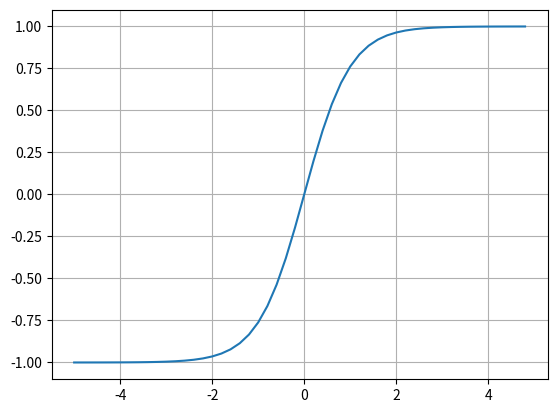

The script that saved this image:
# -*- coding: utf-8 -*-
"""activation-function.ipynb

Automatically generated by Colab.

Original file is located at
    https://colab.research.google.com/<link-removed>
"""

# Commented out IPython magic to ensure Python compatibility.
import math
import numpy as np
import matplotlib.pyplot as plt
# %matplotlib inline

# In a neural network neurons are what make up the layers
# In the input layer each neuron represents the features from the input
# These are then passed on to the next layer
# In the hidden & output layers
# Each neuron gets an input and multiplicatively applies the weights (that are connected to it) summing all of the results
# Then it adds a bias term to this result, shifting it in a direction (giving more flexibility)
# This result is taken to the activation function
# There are lots of common activation functions like sigmoid, reLu, and tanh
# Overall they usually squash the results giving an output of a range dependent on function used (ex. -1 to 1)
# finally what comes out is the output from the activation function
# This is passed on to the next neuron until they reach the output layer and softmax is applied

plt.plot(np.arange(-5, 5, 0.2), np.tanh(np.arange(-5, 5, 0.2))); plt.grid();
# Inputs get squashed on the y-coord to be in a range of -1 to 1, this is the tanh activation function

class Value:
  """
  Takes a single scalar value, to keep track of (essentially wraps it)

  Scalar value is taking in via data, and it is wrapped in the class via -> self.data

  The double underscore is used to define the operators of the functions, and are automatically called via interepreter
  aka magic function. This allows them to replace certain things or have things happen in a manner when something is done.

  Example:
  __repr__: provides the string representation of the object
  __add__: allows u to define the behavior of the addition operator when used with objects of the class
  """
  def __init__(self, data, _children=(), _op=''): # creating children as an immutable list
    self.data = data
    self.grad = 0.0 # Maintains the derivative of the output/loss func in respect to the current val
    # Being intialized to zero, so we assume it doesnt have an effect on the output

    self._prev = set(_children) # set to remove duplicates
  #  Need connective tissue, and want to make this a graph --
  # so we need pointers to know what values create other values
  # Thus prev is introduced
    self._op = _op
    self._backward = lambda: None # Intially a function that doesnt do anything, like for a leaf node theres nothing to do


  def __repr__(self):
    return f"Value(data={self.data})"

  def __add__(self, other):
    """
    Takes another value, and takes its sellf and then gets its own value and adds it to the other and returns it
    """
    out = Value(self.data + other.data, (self, other), '+') # feed in children of the val, which is a tuple of itself and other
    def _backward():
      self.grad = 1.0 * out.grad
      other.grad = 1.0 * out.grad
    out._backward = _backward
    return out

  def __mul__(self, other):
    out = Value(self.data * other.data , (self, other), '*') # feed in children of the val, which is a tuple of itself and other
    def _backward():
      self.grad = other.data * out.grad
      other.grad = self.data * out.grad
    out._backward = _backward
    return out

  def tanh(self):
    x = self.data
    t = (math.exp(2*x) - 1)/(math.exp(2*x) + 1)
    out = Value(t, (self, ), 'tanh')

    def _backward():
      self.grad = (1 - t**2) * out.grad
    out._backward = _backward
    return out

# 2d neuron,

# with the inputs x1 and x2

x1 = Value(2.0)
x2 = Value(0.0)

# weights w1,w2 of the neuron--the ones connecting them essentially

w1 = Value(-3.0)
w2 = Value(1.0)

# bias of the neuron to shift neuron and create flexibility
b = Value(6.8813735870195432)

# input 1 times weight 1, and input 2 times weight 2; sum those; add the biases on top
x1w1 = x1*w1
x2w2 = x2*w2
x1w1x2w2 = x1w1 + x2w2
n = x1w1x2w2 + b

# So up to here we basically took the inputs & multiplied them by the weights, summed it, and added the biases on top
# Now we need to run this through the activation function

o = n.tanh()
print(o)
# Squashed the input

o.grad = 1.0 # Since grad starts as zero, we need to set the base case to 1.0
o._backward()

print(n.grad) # Gets propagated

n._backward()

print(b.grad)

